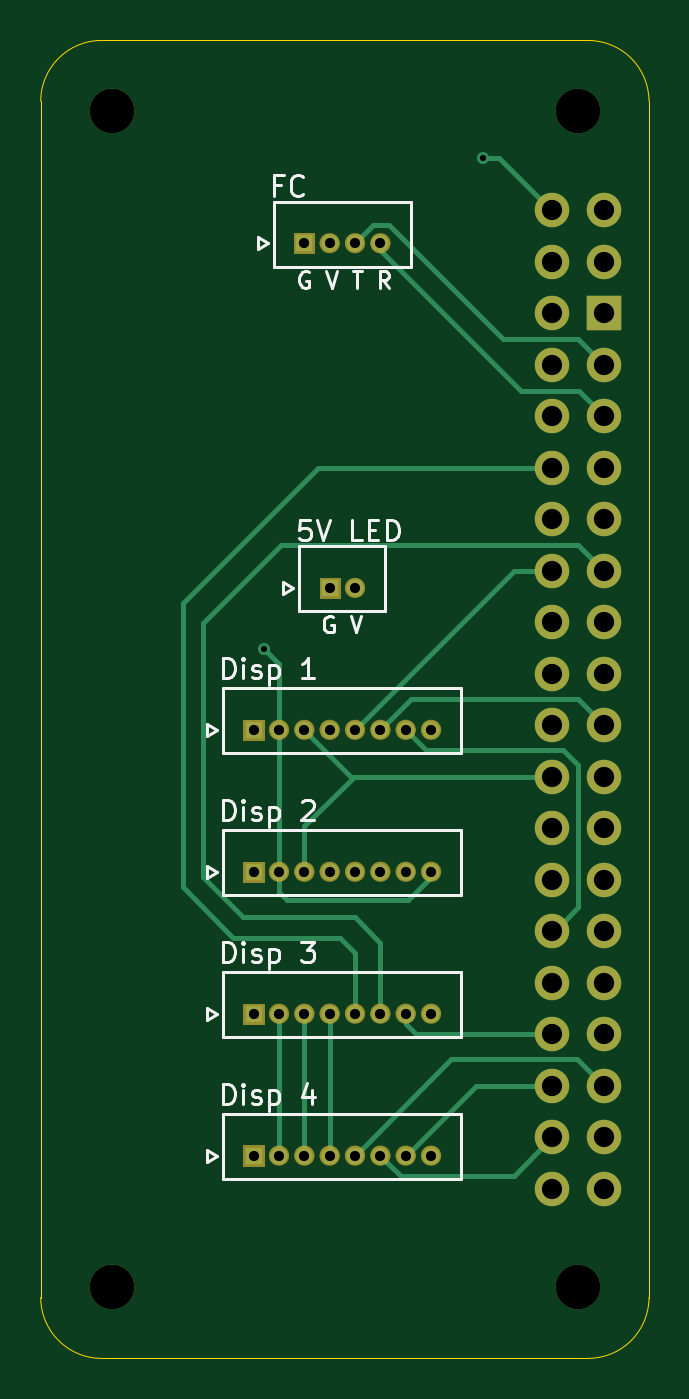
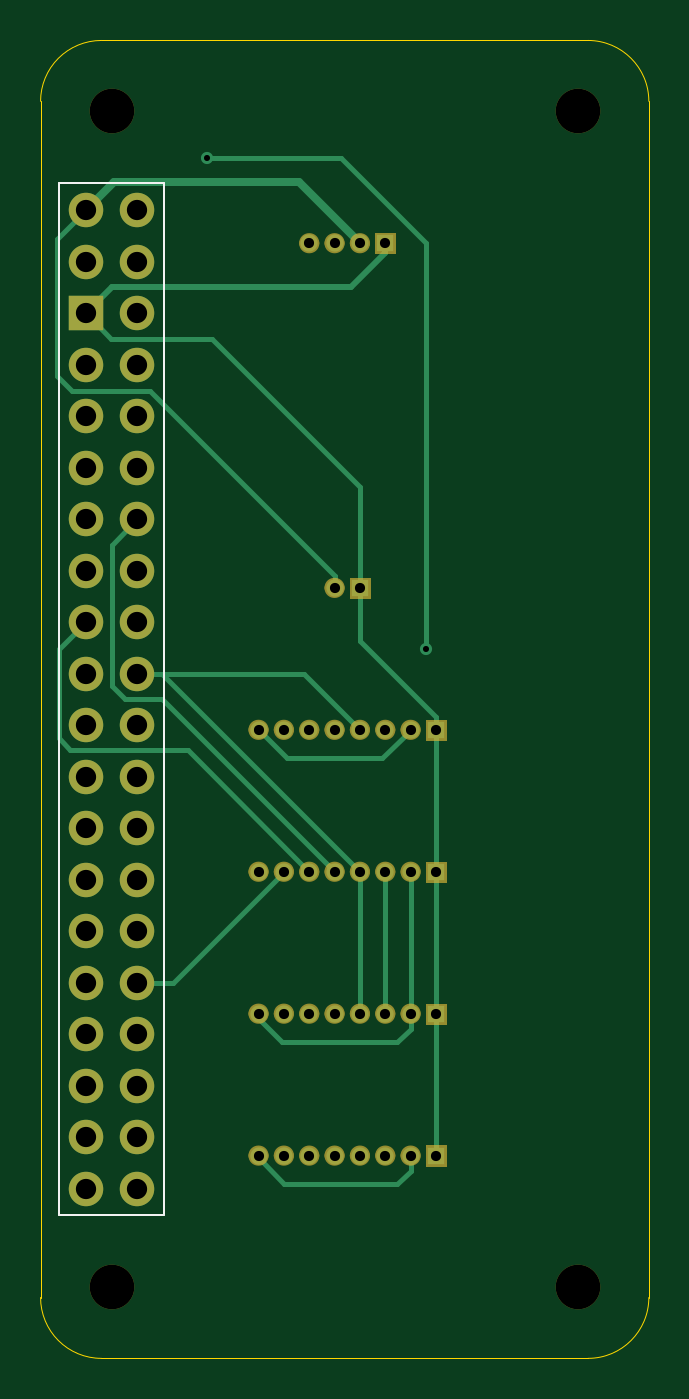
Circuit board: 11 layer files. Board 30.0 x 65.0 mm.
- bottom_copper: Main-B_Cu.gbr (10263 bytes)
- bottom_mask: Main-B_Mask.gbr (8921 bytes)
- paste: Main-B_Paste.gbr (462 bytes)
- bottom_silk: Main-B_Silkscreen.gbr (701 bytes)
- outline: Main-Edge_Cuts.gbr (1033 bytes)
- top_copper: Main-F_Cu.gbr (10747 bytes)
- top_mask: Main-F_Mask.gbr (8921 bytes)
- paste: Main-F_Paste.gbr (462 bytes)
- top_silk: Main-F_Silkscreen.gbr (19422 bytes)
- drill: Main-NPTH.drl (406 bytes)
- drill: Main-PTH.drl (1721 bytes)

=== bottom_copper: Main-B_Cu.gbr (10263 bytes, source omitted) ===
=== bottom_mask: Main-B_Mask.gbr (8921 bytes, source omitted) ===
=== paste: Main-B_Paste.gbr ===
%TF.GenerationSoftware,KiCad,Pcbnew,8.0.9*%
%TF.CreationDate,2026-01-01T18:04:30+09:00*%
%TF.ProjectId,Main,4d61696e-2e6b-4696-9361-645f70636258,rev?*%
%TF.SameCoordinates,Original*%
%TF.FileFunction,Paste,Bot*%
%TF.FilePolarity,Positive*%
%FSLAX46Y46*%
G04 Gerber Fmt 4.6, Leading zero omitted, Abs format (unit mm)*
G04 Created by KiCad (PCBNEW 8.0.9) date 2026-01-01 18:04:30*
%MOMM*%
%LPD*%
G01*
G04 APERTURE LIST*
G04 APERTURE END LIST*
M02*

=== bottom_silk: Main-B_Silkscreen.gbr ===
%TF.GenerationSoftware,KiCad,Pcbnew,8.0.9*%
%TF.CreationDate,2026-01-01T18:04:30+09:00*%
%TF.ProjectId,Main,4d61696e-2e6b-4696-9361-645f70636258,rev?*%
%TF.SameCoordinates,Original*%
%TF.FileFunction,Legend,Bot*%
%TF.FilePolarity,Positive*%
%FSLAX46Y46*%
G04 Gerber Fmt 4.6, Leading zero omitted, Abs format (unit mm)*
G04 Created by KiCad (PCBNEW 8.0.9) date 2026-01-01 18:04:30*
%MOMM*%
%LPD*%
G01*
G04 APERTURE LIST*
%ADD10C,0.100000*%
G04 APERTURE END LIST*
D10*
X153900000Y-122950000D02*
X159100000Y-122950000D01*
X153900000Y-72050000D02*
X153900000Y-122950000D01*
X159100000Y-72050000D02*
X153900000Y-72050000D01*
X159100000Y-122950000D02*
X159100000Y-72050000D01*
M02*

=== outline: Main-Edge_Cuts.gbr ===
%TF.GenerationSoftware,KiCad,Pcbnew,8.0.9*%
%TF.CreationDate,2026-01-01T18:04:30+09:00*%
%TF.ProjectId,Main,4d61696e-2e6b-4696-9361-645f70636258,rev?*%
%TF.SameCoordinates,Original*%
%TF.FileFunction,Profile,NP*%
%FSLAX46Y46*%
G04 Gerber Fmt 4.6, Leading zero omitted, Abs format (unit mm)*
G04 Created by KiCad (PCBNEW 8.0.9) date 2026-01-01 18:04:30*
%MOMM*%
%LPD*%
G01*
G04 APERTURE LIST*
%TA.AperFunction,Profile*%
%ADD10C,0.050000*%
%TD*%
G04 APERTURE END LIST*
D10*
X157000000Y-130000000D02*
X133000000Y-130000000D01*
X130000000Y-68000000D02*
G75*
G02*
X133000000Y-65000000I3000000J0D01*
G01*
X160000000Y-127000000D02*
G75*
G02*
X157000000Y-130000000I-3000000J0D01*
G01*
X157000000Y-65000000D02*
G75*
G02*
X160000000Y-68000000I0J-3000000D01*
G01*
X133000000Y-130000000D02*
G75*
G02*
X130000000Y-127000000I0J3000000D01*
G01*
X160000000Y-68000000D02*
X160000000Y-127000000D01*
X130000000Y-127000000D02*
X130000000Y-68000000D01*
X133000000Y-65000000D02*
X157000000Y-65000000D01*
M02*

=== top_copper: Main-F_Cu.gbr (10747 bytes, source omitted) ===
=== top_mask: Main-F_Mask.gbr (8921 bytes, source omitted) ===
=== paste: Main-F_Paste.gbr ===
%TF.GenerationSoftware,KiCad,Pcbnew,8.0.9*%
%TF.CreationDate,2026-01-01T18:04:30+09:00*%
%TF.ProjectId,Main,4d61696e-2e6b-4696-9361-645f70636258,rev?*%
%TF.SameCoordinates,Original*%
%TF.FileFunction,Paste,Top*%
%TF.FilePolarity,Positive*%
%FSLAX46Y46*%
G04 Gerber Fmt 4.6, Leading zero omitted, Abs format (unit mm)*
G04 Created by KiCad (PCBNEW 8.0.9) date 2026-01-01 18:04:30*
%MOMM*%
%LPD*%
G01*
G04 APERTURE LIST*
G04 APERTURE END LIST*
M02*

=== top_silk: Main-F_Silkscreen.gbr (19422 bytes, source omitted) ===
=== drill: Main-NPTH.drl ===
M48
; DRILL file {KiCad 8.0.9} date 2026-01-01T18:04:25+0900
; FORMAT={-:-/ absolute / metric / decimal}
; #@! TF.CreationDate,2026-01-01T18:04:25+09:00
; #@! TF.GenerationSoftware,Kicad,Pcbnew,8.0.9
; #@! TF.FileFunction,NonPlated,1,2,NPTH
FMAT,2
METRIC
; #@! TA.AperFunction,NonPlated,NPTH,ComponentDrill
T1C2.200
%
G90
G05
T1
X133.5Y-68.5
X133.5Y-126.5
X156.5Y-68.5
X156.5Y-126.5
M30

=== drill: Main-PTH.drl ===
M48
; DRILL file {KiCad 8.0.9} date 2026-01-01T18:04:25+0900
; FORMAT={-:-/ absolute / metric / decimal}
; #@! TF.CreationDate,2026-01-01T18:04:25+09:00
; #@! TF.GenerationSoftware,Kicad,Pcbnew,8.0.9
; #@! TF.FileFunction,Plated,1,2,PTH
FMAT,2
METRIC
; #@! TA.AperFunction,Plated,PTH,ViaDrill
T1C0.300
; #@! TA.AperFunction,Plated,PTH,ComponentDrill
T2C0.500
; #@! TA.AperFunction,Plated,PTH,ComponentDrill
T3C1.000
%
G90
G05
T1
X141.0Y-95.0
X151.8Y-70.8
T2
X140.5Y-99.0
X140.5Y-106.0
X140.5Y-113.0
X140.5Y-120.0
X141.75Y-99.0
X141.75Y-106.0
X141.75Y-113.0
X141.75Y-120.0
X143.0Y-75.0
X143.0Y-99.0
X143.0Y-106.0
X143.0Y-113.0
X143.0Y-120.0
X144.25Y-75.0
X144.25Y-92.0
X144.25Y-99.0
X144.25Y-106.0
X144.25Y-113.0
X144.25Y-120.0
X145.5Y-75.0
X145.5Y-92.0
X145.5Y-99.0
X145.5Y-106.0
X145.5Y-113.0
X145.5Y-120.0
X146.75Y-75.0
X146.75Y-99.0
X146.75Y-106.0
X146.75Y-113.0
X146.75Y-120.0
X148.0Y-99.0
X148.0Y-106.0
X148.0Y-113.0
X148.0Y-120.0
X149.25Y-99.0
X149.25Y-106.0
X149.25Y-113.0
X149.25Y-120.0
T3
X155.23Y-73.37
X155.23Y-75.91
X155.23Y-78.45
X155.23Y-80.99
X155.23Y-83.53
X155.23Y-86.07
X155.23Y-88.61
X155.23Y-91.15
X155.23Y-93.69
X155.23Y-96.23
X155.23Y-98.77
X155.23Y-101.31
X155.23Y-103.85
X155.23Y-106.39
X155.23Y-108.93
X155.23Y-111.47
X155.23Y-114.01
X155.23Y-116.55
X155.23Y-119.09
X155.23Y-121.63
X157.77Y-73.37
X157.77Y-75.91
X157.77Y-78.45
X157.77Y-80.99
X157.77Y-83.53
X157.77Y-86.07
X157.77Y-88.61
X157.77Y-91.15
X157.77Y-93.69
X157.77Y-96.23
X157.77Y-98.77
X157.77Y-101.31
X157.77Y-103.85
X157.77Y-106.39
X157.77Y-108.93
X157.77Y-111.47
X157.77Y-114.01
X157.77Y-116.55
X157.77Y-119.09
X157.77Y-121.63
M30

